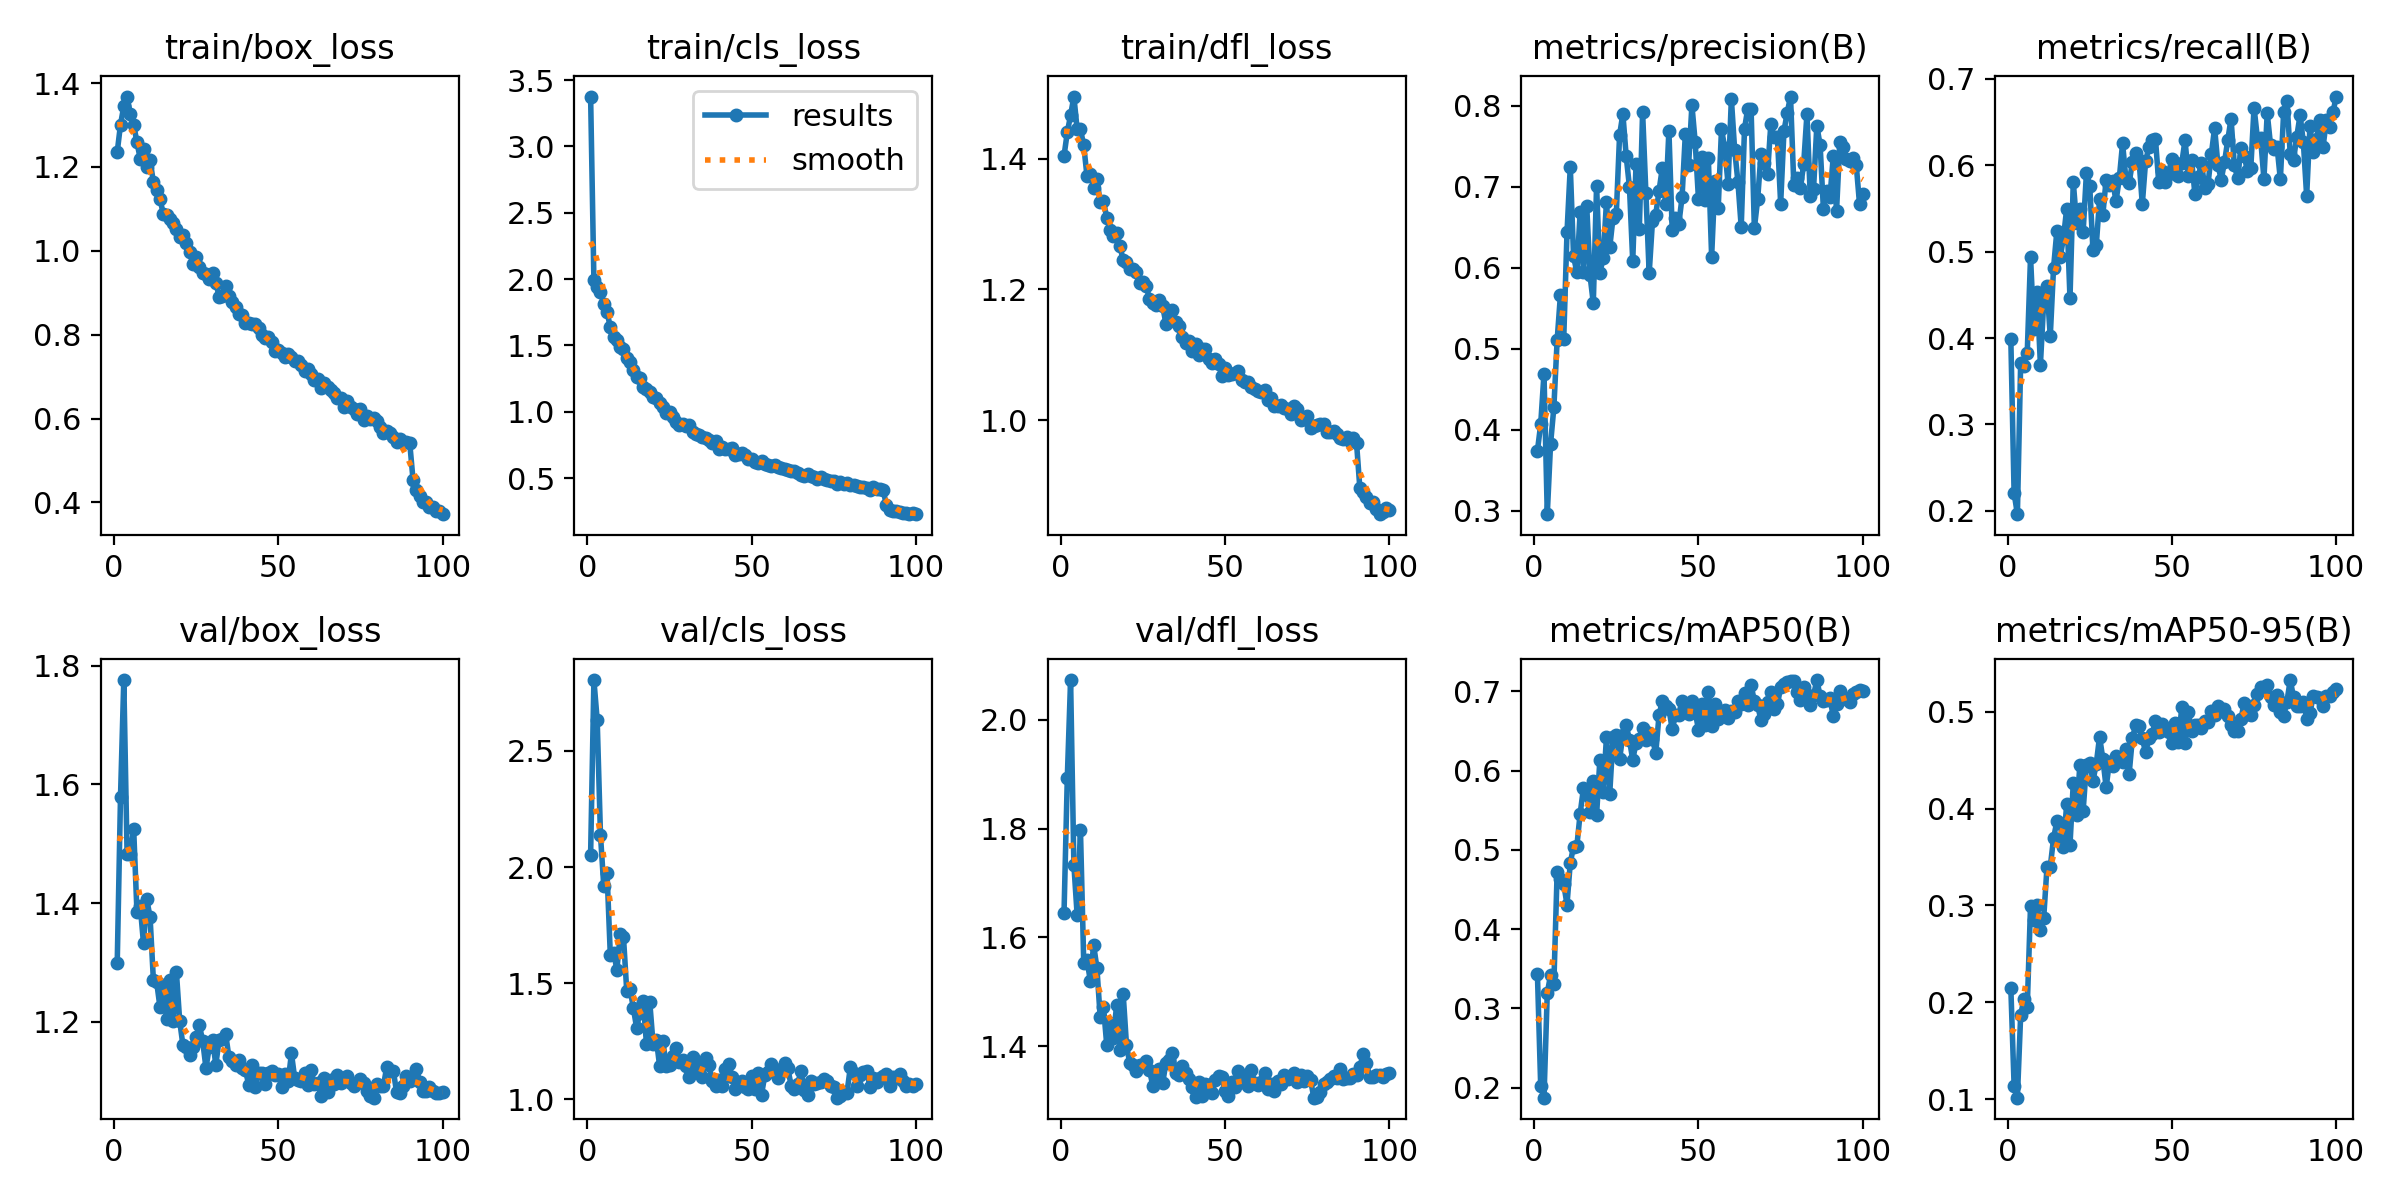

The data file committed next to this chart (first rows):
epoch, train/box_loss, train/cls_loss, train/dfl_loss, metrics/precision(B), metrics/recall(B), metrics/mAP50(B), metrics/mAP50-95(B), val/box_loss, val/cls_loss, val/dfl_loss, lr/pg0, lr/pg1, lr/pg2
1, 1.235, 3.376, 1.404, 0.3737, 0.3994, 0.3436, 0.2152, 1.298, 2.053, 1.645, 0.0003298, 0.0003298, 0.0003298
2, 1.301, 1.991, 1.44, 0.4067, 0.2205, 0.2017, 0.1142, 1.579, 2.805, 1.893, 0.0006566, 0.0006566, 0.0006566
3, 1.345, 1.939, 1.466, 0.4691, 0.1961, 0.1873, 0.1017, 1.776, 2.633, 2.073, 0.0009767, 0.0009767, 0.0009767
4, 1.368, 1.901, 1.495, 0.2957, 0.3713, 0.3194, 0.1872, 1.483, 2.138, 1.733, 0.0009703, 0.0009703, 0.0009703
5, 1.325, 1.813, 1.445, 0.3824, 0.3681, 0.3419, 0.2036, 1.483, 1.917, 1.641, 0.0009604, 0.0009604, 0.0009604
6, 1.301, 1.752, 1.445, 0.4274, 0.3832, 0.3313, 0.1954, 1.526, 1.972, 1.798, 0.0009505, 0.0009505, 0.0009505
7, 1.259, 1.638, 1.42, 0.5102, 0.4939, 0.4717, 0.2998, 1.385, 1.619, 1.553, 0.0009406, 0.0009406, 0.0009406
8, 1.22, 1.564, 1.373, 0.5662, 0.4103, 0.4636, 0.2854, 1.395, 1.63, 1.558, 0.0009307, 0.0009307, 0.0009307
9, 1.242, 1.541, 1.377, 0.5114, 0.4527, 0.4572, 0.3009, 1.332, 1.559, 1.521, 0.0009208, 0.0009208, 0.0009208
10, 1.199, 1.491, 1.355, 0.6434, 0.3693, 0.431, 0.2742, 1.406, 1.711, 1.587, 0.0009109, 0.0009109, 0.0009109
11, 1.216, 1.472, 1.369, 0.7244, 0.441, 0.4839, 0.287, 1.376, 1.698, 1.544, 0.000901, 0.000901, 0.000901
12, 1.164, 1.408, 1.334, 0.614, 0.4602, 0.5042, 0.3392, 1.27, 1.464, 1.454, 0.0008911, 0.0008911, 0.0008911
13, 1.145, 1.379, 1.335, 0.5942, 0.4019, 0.505, 0.34, 1.267, 1.474, 1.473, 0.0008812, 0.0008812, 0.0008812
14, 1.124, 1.313, 1.31, 0.669, 0.4812, 0.5459, 0.3692, 1.225, 1.393, 1.402, 0.0008713, 0.0008713, 0.0008713
15, 1.089, 1.26, 1.292, 0.595, 0.5235, 0.5776, 0.3867, 1.261, 1.307, 1.443, 0.0008614, 0.0008614, 0.0008614
16, 1.086, 1.251, 1.282, 0.6762, 0.4933, 0.5689, 0.3848, 1.205, 1.373, 1.415, 0.0008515, 0.0008515, 0.0008515
17, 1.075, 1.188, 1.286, 0.5906, 0.5155, 0.5482, 0.3601, 1.27, 1.422, 1.476, 0.0008416, 0.0008416, 0.0008416
18, 1.066, 1.173, 1.267, 0.5562, 0.5499, 0.5874, 0.4048, 1.201, 1.236, 1.393, 0.0008317, 0.0008317, 0.0008317
19, 1.052, 1.148, 1.244, 0.7012, 0.446, 0.5441, 0.3625, 1.284, 1.417, 1.496, 0.0008218, 0.0008218, 0.0008218
20, 1.032, 1.114, 1.243, 0.5936, 0.5806, 0.6138, 0.4259, 1.201, 1.239, 1.403, 0.0008119, 0.0008119, 0.0008119
21, 1.038, 1.104, 1.232, 0.6118, 0.5337, 0.5736, 0.3929, 1.16, 1.256, 1.369, 0.000802, 0.000802, 0.000802
22, 1.019, 1.063, 1.232, 0.6804, 0.5491, 0.642, 0.4449, 1.157, 1.143, 1.367, 0.0007921, 0.0007921, 0.0007921
23, 0.9978, 1.04, 1.227, 0.625, 0.5227, 0.5712, 0.3976, 1.143, 1.249, 1.354, 0.0007822, 0.0007822, 0.0007822
24, 0.969, 0.9938, 1.21, 0.6616, 0.5911, 0.6426, 0.445, 1.157, 1.143, 1.366, 0.0007723, 0.0007723, 0.0007723
25, 0.9844, 1.002, 1.212, 0.6665, 0.5766, 0.6448, 0.4472, 1.174, 1.148, 1.365, 0.0007624, 0.0007624, 0.0007624
26, 0.9617, 0.959, 1.205, 0.7638, 0.5017, 0.6148, 0.4286, 1.194, 1.188, 1.373, 0.0007525, 0.0007525, 0.0007525
27, 0.9461, 0.9246, 1.185, 0.7898, 0.5076, 0.6447, 0.4462, 1.167, 1.222, 1.357, 0.0007426, 0.0007426, 0.0007426
28, 0.9454, 0.9039, 1.179, 0.7379, 0.5606, 0.6576, 0.4741, 1.122, 1.162, 1.328, 0.0007327, 0.0007327, 0.0007327
29, 0.9322, 0.9097, 1.176, 0.6996, 0.543, 0.6389, 0.451, 1.157, 1.169, 1.347, 0.0007228, 0.0007228, 0.0007228
30, 0.9467, 0.8966, 1.184, 0.6079, 0.5834, 0.6137, 0.4219, 1.169, 1.141, 1.359, 0.0007129, 0.0007129, 0.0007129
31, 0.9242, 0.9001, 1.175, 0.7277, 0.5777, 0.6352, 0.4482, 1.127, 1.097, 1.332, 0.000703, 0.000703, 0.000703
32, 0.8908, 0.8502, 1.147, 0.6479, 0.5813, 0.6396, 0.4436, 1.17, 1.182, 1.369, 0.0006931, 0.0006931, 0.0006931
33, 0.8914, 0.835, 1.153, 0.792, 0.5585, 0.6545, 0.4542, 1.171, 1.122, 1.374, 0.0006832, 0.0006832, 0.0006832
34, 0.9156, 0.8281, 1.168, 0.6921, 0.5847, 0.6388, 0.4503, 1.178, 1.146, 1.387, 0.0006733, 0.0006733, 0.0006733
35, 0.8916, 0.8123, 1.15, 0.593, 0.6254, 0.6476, 0.448, 1.14, 1.097, 1.351, 0.0006634, 0.0006634, 0.0006634
36, 0.8788, 0.7997, 1.144, 0.6574, 0.5846, 0.6403, 0.461, 1.133, 1.176, 1.347, 0.0006535, 0.0006535, 0.0006535
37, 0.8651, 0.791, 1.127, 0.6656, 0.5801, 0.6224, 0.4359, 1.126, 1.147, 1.364, 0.0006436, 0.0006436, 0.0006436
38, 0.8492, 0.764, 1.118, 0.6948, 0.6035, 0.6701, 0.4732, 1.136, 1.079, 1.35, 0.0006337, 0.0006337, 0.0006337
39, 0.8461, 0.779, 1.121, 0.7232, 0.6144, 0.688, 0.4858, 1.122, 1.055, 1.34, 0.0006238, 0.0006238, 0.0006238
40, 0.8282, 0.7233, 1.106, 0.6782, 0.6065, 0.6817, 0.4849, 1.119, 1.082, 1.325, 0.0006139, 0.0006139, 0.0006139
41, 0.8289, 0.7382, 1.116, 0.7693, 0.555, 0.6785, 0.4724, 1.093, 1.058, 1.306, 0.000604, 0.000604, 0.000604
42, 0.826, 0.7197, 1.1, 0.647, 0.6046, 0.6522, 0.458, 1.126, 1.13, 1.335, 0.0005941, 0.0005941, 0.0005941
43, 0.826, 0.7208, 1.109, 0.6616, 0.6212, 0.6701, 0.4723, 1.089, 1.153, 1.308, 0.0005842, 0.0005842, 0.0005842
44, 0.817, 0.7236, 1.109, 0.6535, 0.6289, 0.6709, 0.4772, 1.113, 1.096, 1.33, 0.0005743, 0.0005743, 0.0005743
45, 0.7991, 0.6721, 1.093, 0.6868, 0.6306, 0.6886, 0.4899, 1.114, 1.043, 1.33, 0.0005644, 0.0005644, 0.0005644
46, 0.7909, 0.6807, 1.087, 0.7651, 0.5801, 0.6774, 0.4785, 1.094, 1.064, 1.314, 0.0005545, 0.0005545, 0.0005545
47, 0.7934, 0.6871, 1.093, 0.7272, 0.5938, 0.6722, 0.4872, 1.114, 1.077, 1.339, 0.0005446, 0.0005446, 0.0005446
48, 0.7818, 0.6747, 1.086, 0.8006, 0.5804, 0.6883, 0.4806, 1.117, 1.054, 1.345, 0.0005347, 0.0005347, 0.0005347
49, 0.7607, 0.648, 1.068, 0.7549, 0.5914, 0.6744, 0.4791, 1.11, 1.043, 1.344, 0.0005248, 0.0005248, 0.0005248
50, 0.7629, 0.6463, 1.079, 0.6844, 0.6071, 0.6517, 0.4676, 1.112, 1.099, 1.318, 0.0005149, 0.0005149, 0.0005149
51, 0.7572, 0.6252, 1.069, 0.7363, 0.5897, 0.6839, 0.4886, 1.089, 1.044, 1.309, 0.000505, 0.000505, 0.000505
52, 0.7469, 0.611, 1.071, 0.6833, 0.5878, 0.6572, 0.4686, 1.111, 1.111, 1.335, 0.0004951, 0.0004951, 0.0004951
53, 0.7539, 0.6258, 1.072, 0.7348, 0.6024, 0.6988, 0.5045, 1.099, 1.02, 1.326, 0.0004852, 0.0004852, 0.0004852
54, 0.7461, 0.6091, 1.075, 0.6136, 0.6292, 0.6568, 0.4673, 1.146, 1.104, 1.355, 0.0004753, 0.0004753, 0.0004753
55, 0.7379, 0.6009, 1.062, 0.7071, 0.5873, 0.6846, 0.4992, 1.104, 1.118, 1.334, 0.0004654, 0.0004654, 0.0004654
56, 0.7361, 0.5947, 1.058, 0.6734, 0.6061, 0.6648, 0.4804, 1.101, 1.152, 1.339, 0.0004555, 0.0004555, 0.0004555
57, 0.7285, 0.5999, 1.059, 0.7709, 0.5668, 0.671, 0.4861, 1.099, 1.125, 1.328, 0.0004456, 0.0004456, 0.0004456
58, 0.7143, 0.5836, 1.05, 0.7479, 0.5866, 0.6771, 0.4864, 1.113, 1.09, 1.357, 0.0004357, 0.0004357, 0.0004357
59, 0.7185, 0.574, 1.048, 0.703, 0.6028, 0.6668, 0.4833, 1.093, 1.129, 1.333, 0.0004258, 0.0004258, 0.0004258
60, 0.7063, 0.5708, 1.044, 0.8084, 0.574, 0.6757, 0.4905, 1.118, 1.156, 1.329, 0.0004159, 0.0004159, 0.0004159
... 40 more rows
